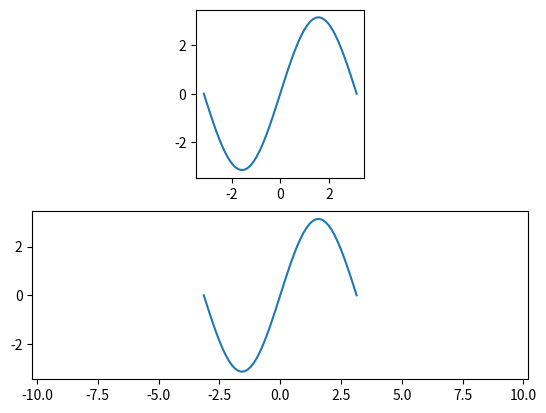

Write Python code to recreate this figure.
import matplotlib.pyplot as plt
import numpy as np

x = np.linspace(-np.pi, np.pi)
y = np.sin(x) * np.pi

fig, (ax1, ax2) = plt.subplots(2, 1)
ax1.plot(x, y)
ax1.axis('scaled')  # Масштабирует box

ax2.plot(x, y)
ax2.axis('equal')   # Корректирует лимиты
plt.show()
